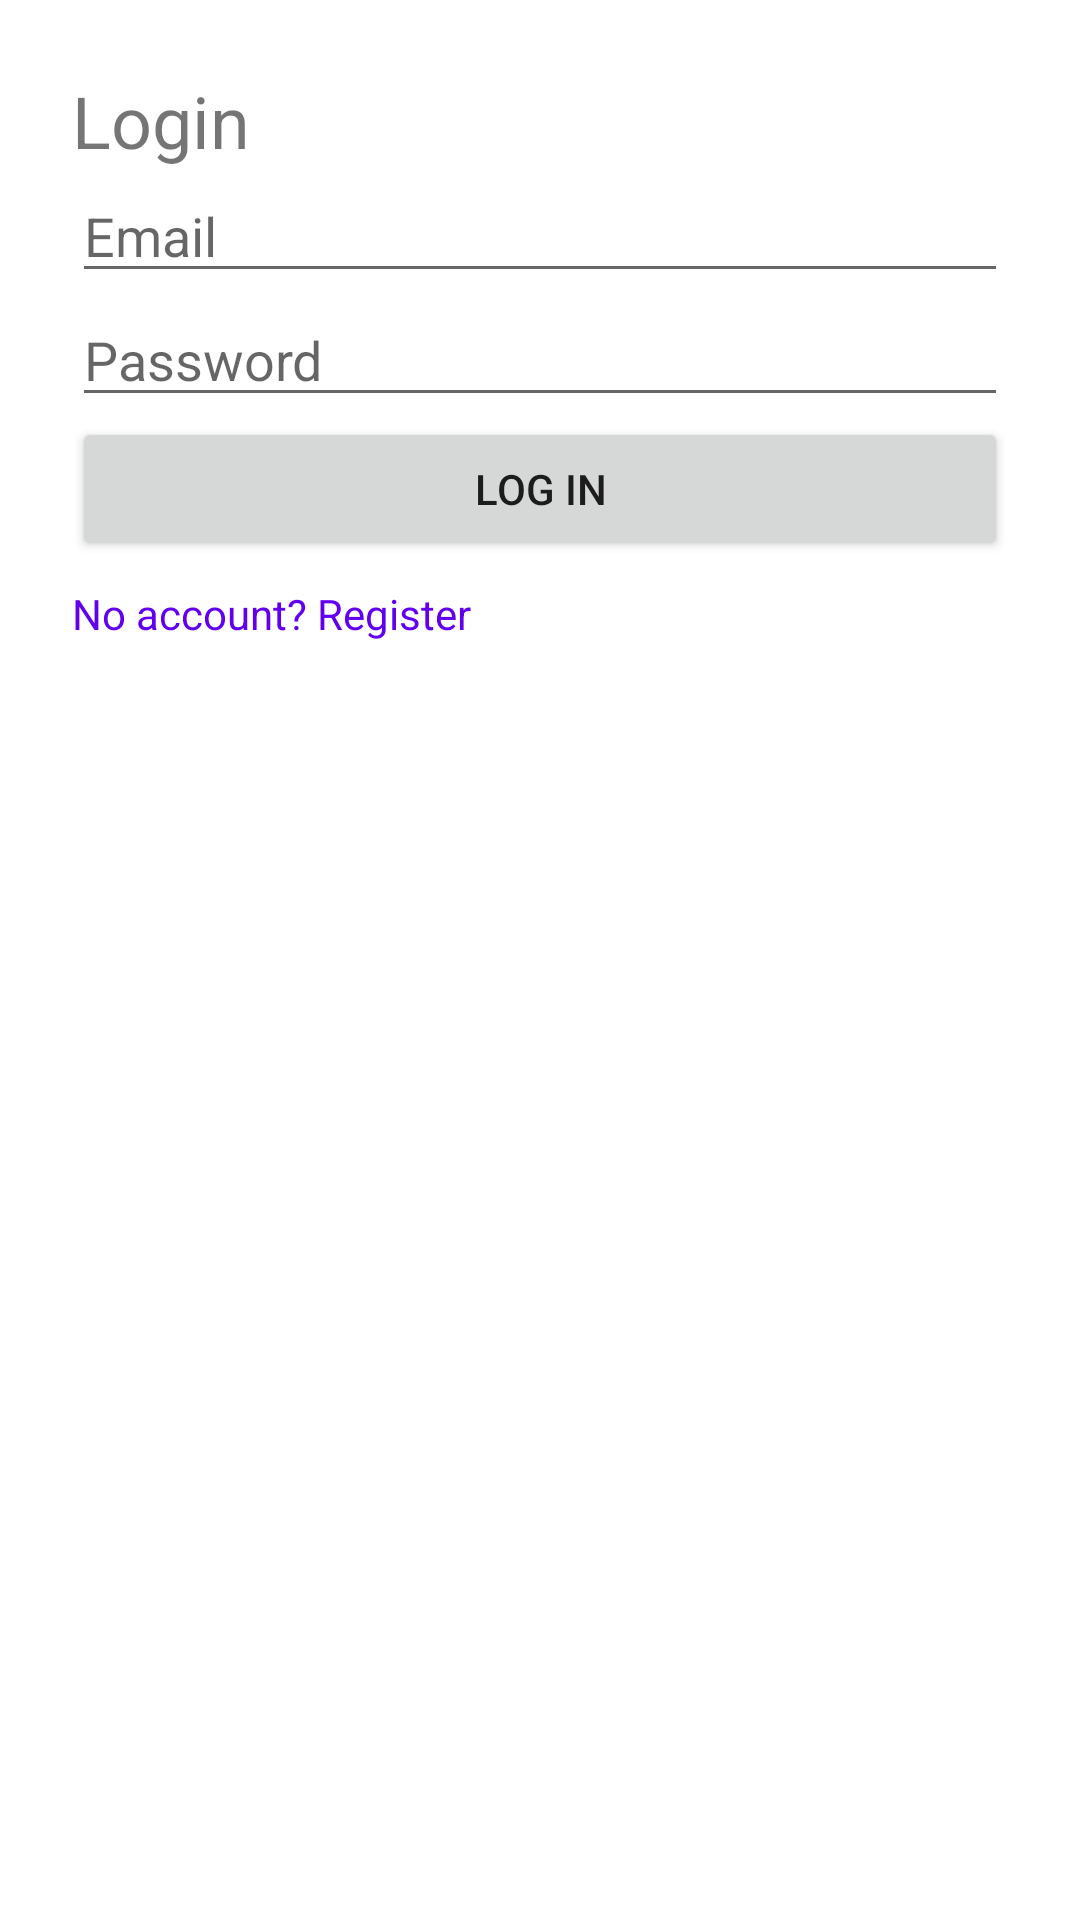

Here is an Android app screen rendered from its layout file. Give the layout XML and the strings, colors and styles it references.
<!-- AndroidManifest.xml: application theme Theme.Co2monitor -->
<!-- res/layout/fragment_login.xml -->
<?xml version="1.0" encoding="utf-8"?>
<ScrollView xmlns:android="http://schemas.android.com/apk/res/android"
    android:layout_width="match_parent" android:layout_height="match_parent"
    android:padding="24dp">

    <LinearLayout android:orientation="vertical" android:layout_width="match_parent" android:layout_height="wrap_content">
        <TextView android:id="@+id/tvLoginTitle" android:layout_width="wrap_content" android:layout_height="wrap_content" android:text="Login" android:textSize="24sp" />
        <EditText android:id="@+id/etEmail" android:layout_width="match_parent" android:layout_height="wrap_content" android:hint="Email" android:inputType="textEmailAddress" />
        <EditText android:id="@+id/etPassword" android:layout_width="match_parent" android:layout_height="wrap_content" android:hint="Password" android:inputType="textPassword" />
        <Button android:id="@+id/btnLogin" android:layout_width="match_parent" android:layout_height="wrap_content" android:text="Log In" />
        <TextView android:id="@+id/tvRegisterRedirect" android:layout_width="wrap_content" android:layout_height="wrap_content" android:text="No account? Register" android:textColor="?attr/colorPrimary" android:paddingTop="8dp"/>
    </LinearLayout>
</ScrollView>
<!-- resources referenced by this layout -->
<resources>
  <style name="Theme.Co2monitor" parent="Theme.AppCompat.Light.NoActionBar">
          
          <item name="colorPrimary">@color/purple_500</item>
          <item name="colorPrimaryDark">@color/purple_700</item>
          <item name="colorAccent">@color/teal_200</item>
  
          
          <item name="android:windowBackground">@android:color/white</item>
      </style>
  <color name="purple_500">#FF6200EE</color>
  <color name="purple_700">#FF3700B3</color>
  <color name="teal_200">#FF03DAC5</color>
</resources>
